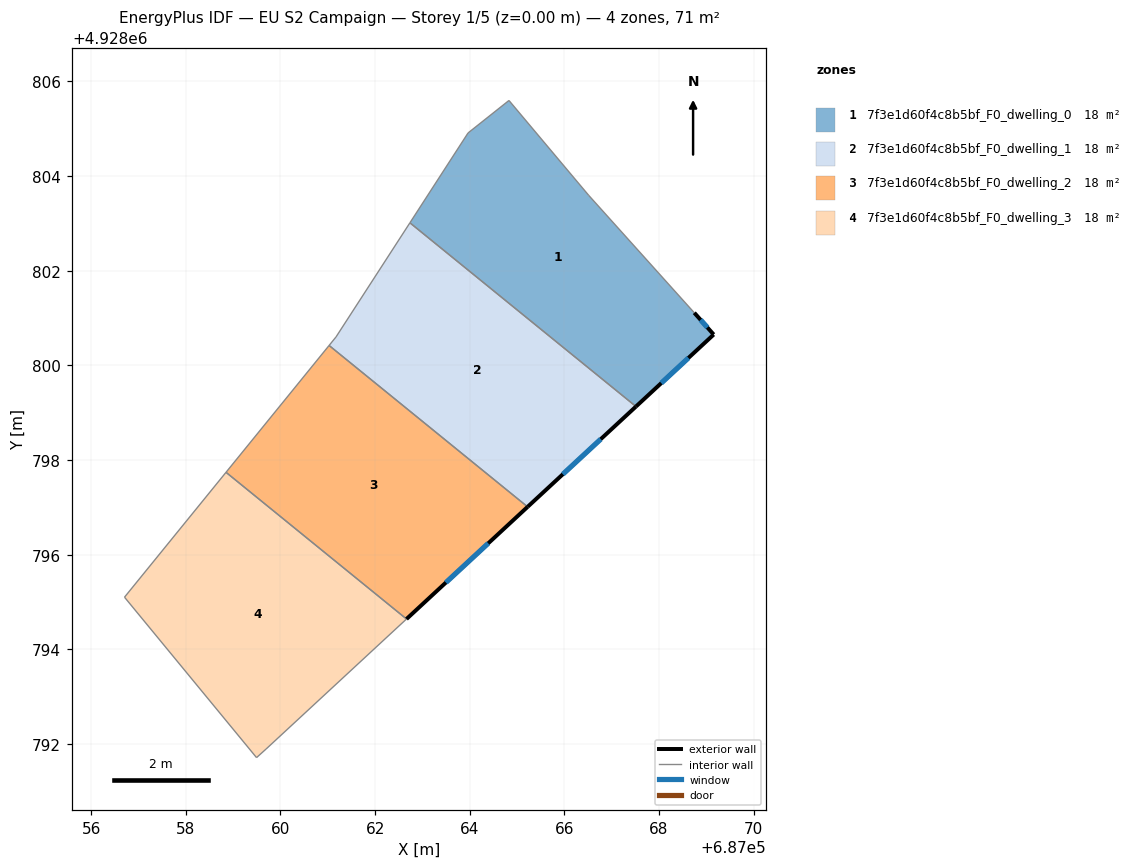
=== STOREY PLAN SPEC (per zone: floor XY polygon, exterior-wall plan segments, windows/doors) ===
zone 1: 7f3e1d60f4c8b5bf_F0_dwelling_0  (17.8 m²)
  floor: (687069.16, 4928800.65) (687068.74, 4928801.11) (687066.52, 4928803.59) (687064.83, 4928805.60) (687063.96, 4928804.91) (687062.74, 4928803.01) (687067.51, 4928799.13)
  exterior wall: (687068.74, 4928801.11) – (687069.16, 4928800.65)  [0.6 m]
    window: (687068.88, 4928800.96) – (687069.02, 4928800.80)  [0.2 m²]
  exterior wall: (687069.16, 4928800.65) – (687067.51, 4928799.13)  [2.2 m]
    window: (687068.62, 4928800.16) – (687068.05, 4928799.63)  [0.8 m²]
  interior walls: 5
zone 2: 7f3e1d60f4c8b5bf_F0_dwelling_1  (17.8 m²)
  floor: (687067.51, 4928799.13) (687062.74, 4928803.01) (687061.18, 4928800.60) (687061.03, 4928800.42) (687065.22, 4928797.01)
  exterior wall: (687067.51, 4928799.13) – (687065.22, 4928797.01)  [3.1 m]
    window: (687066.77, 4928798.44) – (687065.97, 4928797.70)  [1.1 m²]
  interior walls: 4
zone 3: 7f3e1d60f4c8b5bf_F0_dwelling_2  (17.8 m²)
  floor: (687065.22, 4928797.01) (687061.03, 4928800.42) (687058.85, 4928797.74) (687062.66, 4928794.64)
  exterior wall: (687065.22, 4928797.01) – (687062.66, 4928794.64)  [3.5 m]
    window: (687064.39, 4928796.24) – (687063.50, 4928795.41)  [1.3 m²]
  interior walls: 3
zone 4: 7f3e1d60f4c8b5bf_F0_dwelling_3  (17.8 m²)
  floor: (687062.66, 4928794.64) (687058.85, 4928797.74) (687056.70, 4928795.10) (687059.49, 4928791.71) (687059.69, 4928791.89)
  interior walls: 5

=== DERIVED (storey summary) ===
Building: EU S2 Campaign
Storey: 1 of 5  (floor level z = 0.00 m)
Storey gross floor area: 71.3 m²
Zones on this storey: 4
  - 7f3e1d60f4c8b5bf_F0_dwelling_0: floor 17.8 m²; exterior wall 2.9 m (8.6 m²); 2 window(s) 1.0 m²; WWR 12.2%
  - 7f3e1d60f4c8b5bf_F0_dwelling_1: floor 17.8 m²; exterior wall 3.1 m (9.4 m²); 1 window(s) 1.1 m²; WWR 12.2%
  - 7f3e1d60f4c8b5bf_F0_dwelling_2: floor 17.8 m²; exterior wall 3.5 m (10.5 m²); 1 window(s) 1.3 m²; WWR 12.2%
  - 7f3e1d60f4c8b5bf_F0_dwelling_3: floor 17.8 m²
Zone adjacency (shared interzone walls):
  - 7f3e1d60f4c8b5bf_F0_dwelling_0 ↔ 7f3e1d60f4c8b5bf_F0_dwelling_1
  - 7f3e1d60f4c8b5bf_F0_dwelling_1 ↔ 7f3e1d60f4c8b5bf_F0_dwelling_2
  - 7f3e1d60f4c8b5bf_F0_dwelling_2 ↔ 7f3e1d60f4c8b5bf_F0_dwelling_3